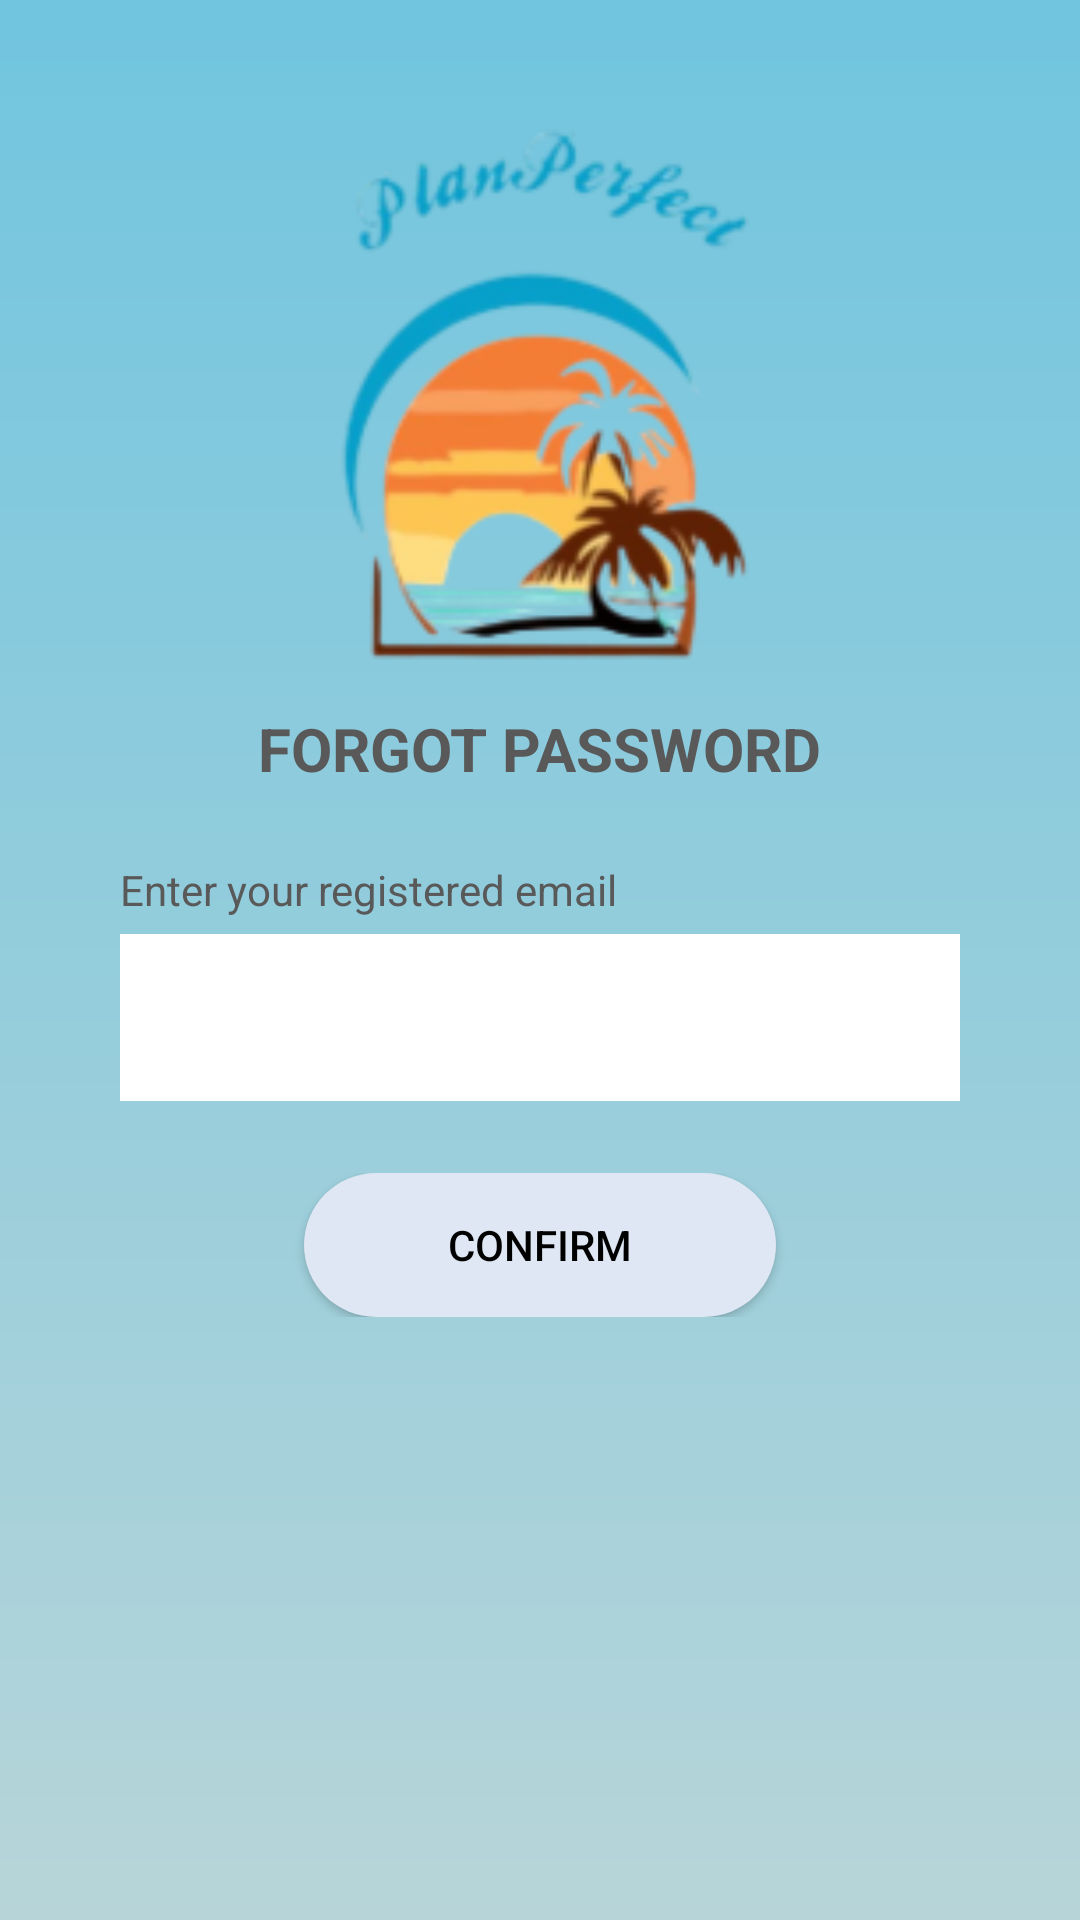

Here is an Android app screen rendered from its layout file. Give the layout XML and the strings, colors and styles it references.
<!-- AndroidManifest.xml: application theme Theme.PlanPerfect -->
<!-- res/layout/fragment_reset_password.xml -->
<?xml version="1.0" encoding="utf-8"?>
<LinearLayout xmlns:android="http://schemas.android.com/apk/res/android"
    xmlns:app="http://schemas.android.com/apk/res-auto"
    xmlns:tools="http://schemas.android.com/tools"
    android:layout_width="match_parent"
    android:layout_height="match_parent"
    android:background="@drawable/bg_primary_gradient"
    android:orientation="vertical"
    android:padding="16dp"
    tools:context=".view.authentication.ResetPasswordFragment">

    <LinearLayout
        android:layout_width="match_parent"
        android:layout_height="match_parent"
        android:background="@drawable/bg_white_with_radius"
        android:orientation="vertical">

        
        <ImageView
            android:layout_width="200dp"
            android:layout_height="200dp"
            android:layout_gravity="center_horizontal"
            android:layout_marginTop="20dp"
            android:src="@drawable/logo" />

        
        <TextView
            android:id="@+id/tvResetPassword"
            android:layout_width="wrap_content"
            android:layout_height="wrap_content"
            android:layout_gravity="center_horizontal"
            android:layout_marginBottom="24dp"
            android:text="@string/reset_password"
            android:textAllCaps="true"
            android:textColor="@color/secondary"
            android:textSize="20sp"
            android:textStyle="bold" />

        
        <LinearLayout
            android:layout_width="match_parent"
            android:layout_height="wrap_content"
            android:gravity="center_vertical"
            android:orientation="vertical"
            android:paddingHorizontal="24dp">

            
            <TextView
                android:layout_width="wrap_content"
                android:layout_height="wrap_content"
                android:text="Enter your registered email"
                android:textColor="@color/secondary" />

            <com.google.android.material.textfield.TextInputLayout
                android:layout_width="match_parent"
                android:layout_height="wrap_content"
                android:backgroundTint="@color/white"
                app:boxStrokeColor="@drawable/text_input_color_state">

                <com.google.android.material.textfield.TextInputEditText
                    android:id="@+id/editTextEmail"
                    android:layout_width="match_parent"
                    android:layout_height="wrap_content"
                    android:background="@color/white"
                    android:inputType="textEmailAddress" />
            </com.google.android.material.textfield.TextInputLayout>

            
            <LinearLayout
                android:id="@+id/tvEmailErrorView"
                android:layout_width="wrap_content"
                android:layout_height="wrap_content"
                android:gravity="center_vertical"
                android:orientation="horizontal"
                android:visibility="gone">

                <ImageView
                    android:layout_width="20dp"
                    android:layout_height="20dp"
                    android:layout_marginEnd="4dp"
                    android:src="@drawable/ic_error_icon"
                    app:tint="@color/error_color" />

                
                <TextView
                    android:id="@+id/tvEmailError"
                    android:layout_width="wrap_content"
                    android:layout_height="wrap_content"
                    android:text="Invalid email address, Please re-enter."
                    android:textColor="@color/error_color"
                    android:textSize="14sp" />
            </LinearLayout>

            
            <LinearLayout
                android:layout_width="match_parent"
                android:layout_height="wrap_content"
                android:layout_marginTop="24dp"
                android:gravity="center_vertical"
                android:orientation="vertical">

                <androidx.appcompat.widget.AppCompatButton
                    android:id="@+id/resetBtn"
                    android:layout_width="wrap_content"
                    android:layout_height="wrap_content"
                    android:layout_gravity="center"
                    android:background="@drawable/custom_button_001"
                    android:text="@string/confirm"
                    android:textColor="@android:color/black" />
            </LinearLayout>
        </LinearLayout>
    </LinearLayout>
</LinearLayout>
<!-- resources referenced by this layout -->
<resources>
  <color name="error_color">#FB0000</color>
  <color name="secondary">#595959</color>
  <color name="white">#FFFFFFFF</color>
  <!-- drawable bg_primary_gradient (drawable) -->
  <?xml version="1.0" encoding="utf-8"?>
  <layer-list xmlns:android="http://schemas.android.com/apk/res/android">
      <item>
          <shape android:shape="rectangle">
              <gradient
                  android:angle="-90"
                  android:startColor="#71C5DF"
                  android:endColor="#B7D5D9"
                  android:type="linear" />
          </shape>
      </item>
  </layer-list>
  <!-- drawable custom_button_001 (drawable) -->
  <?xml version="1.0" encoding="utf-8"?>
  <shape xmlns:android="http://schemas.android.com/apk/res/android">
      <solid android:color="@color/btn_bg_color" />
      <corners android:radius="40dp" />
      <padding
          android:left="48dp"
          android:right="48dp"
          android:top="8dp"
          android:bottom="8dp" />
  </shape>
  <!-- drawable ic_error_icon (drawable) -->
  <vector xmlns:android="http://schemas.android.com/apk/res/android" android:height="24dp" android:tint="#FB0000" android:viewportHeight="24" android:viewportWidth="24" android:width="24dp">
        
      <path android:fillColor="@android:color/white" android:pathData="M1,21h22L12,2 1,21zM13,18h-2v-2h2v2zM13,14h-2v-4h2v4z"/>
      
  </vector>
  <!-- drawable logo: png bitmap (drawable, 27800 bytes) -->
  <!-- drawable text_input_color_state (drawable) -->
  <?xml version="1.0" encoding="utf-8"?>
  <selector xmlns:android="http://schemas.android.com/apk/res/android">
      
      <item android:color="@color/secondary" android:state_focused="true" />
      
      <item android:color="@color/secondary" android:state_focused="false" />
  </selector>
  <string name="confirm">Confirm</string>
  <string name="reset_password">Forgot Password</string>
  <style name="Theme.PlanPerfect" parent="Theme.MaterialComponents.DayNight.NoActionBar">
          
          <item name="colorPrimary">@color/purple_500</item>
          <item name="colorPrimaryVariant">@color/purple_700</item>
          <item name="colorOnPrimary">@color/white</item>
          
          <item name="colorSecondary">@color/teal_200</item>
          <item name="colorSecondaryVariant">@color/teal_700</item>
          <item name="colorOnSecondary">@color/black</item>
          
          <item name="android:statusBarColor">?attr/colorPrimaryVariant</item>
          
      </style>
  <color name="btn_bg_color">#DEE7F3</color>
  <color name="purple_500">#FF3700B3</color>
  <color name="purple_700">#FF3700B3</color>
  <color name="teal_200">#FF03DAC5</color>
  <color name="teal_700">#FF018786</color>
  <color name="black">#FF000000</color>
</resources>
